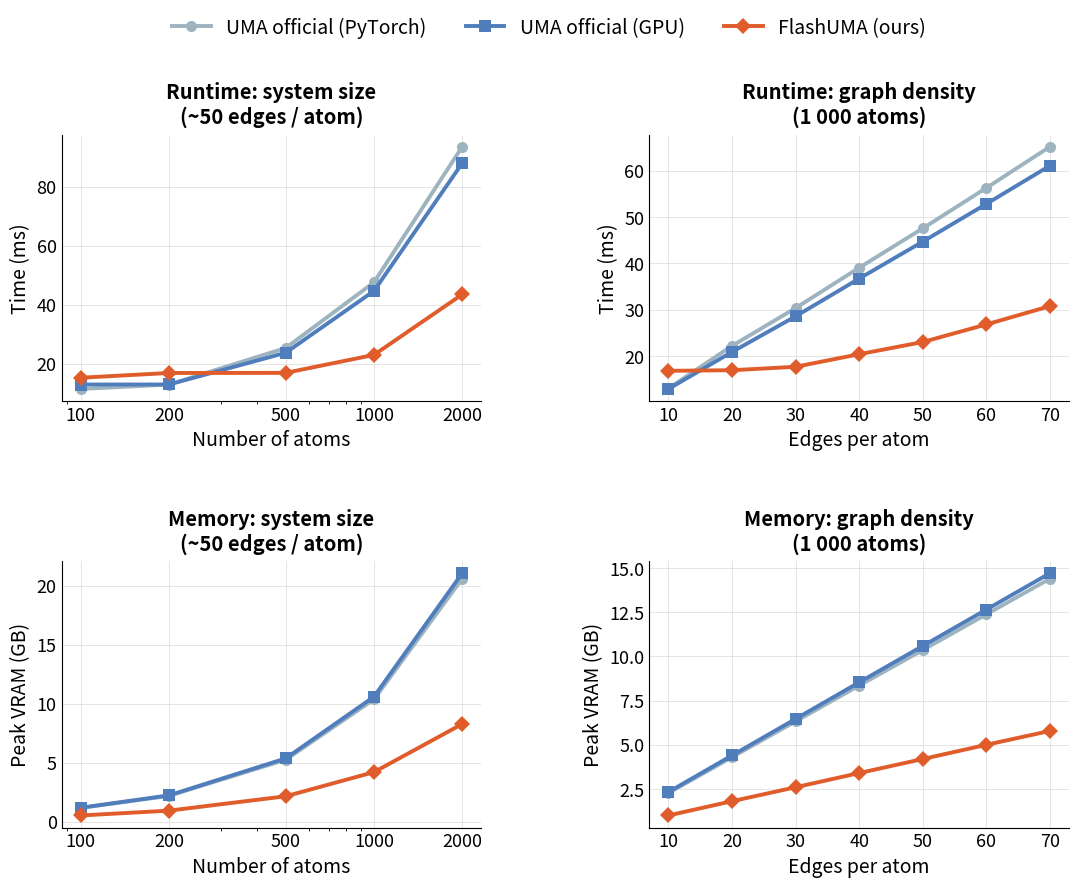

Recreate this plot in Python.
import matplotlib
matplotlib.use('Agg')
import matplotlib.pyplot as plt
import matplotlib.ticker as ticker

# ── Data ──────────────────────────────────────────────────────────────────────

sweep_atoms = [100, 200, 500, 1000, 2000]
sweep_edges = [10, 20, 30, 40, 50, 60, 70]

# TF32 = True
pt_atoms_time   = [11.45, 12.96, 25.33, 47.58, 93.55]
gpu_atoms_time  = [12.97, 12.98, 23.72, 44.67, 87.97]
cust_atoms_time = [15.27, 16.88, 16.92, 23.00, 43.51]

pt_edges_time   = [13.03, 22.20, 30.35, 39.05, 47.54, 56.26, 65.15]
gpu_edges_time  = [12.91, 20.89, 28.57, 36.71, 44.68, 52.82, 61.06]
cust_edges_time = [16.83, 16.96, 17.70, 20.41, 23.04, 26.83, 30.78]

pt_atoms_mem   = [1184.64, 2234.94, 5371.10, 10610.59, 21102.33]
gpu_atoms_mem  = [1206.86, 2279.18, 5486.53, 10842.95, 21566.87]
cust_atoms_mem = [536.13,  954.66,  2201.08, 4295.91,  8477.45]

pt_edges_mem   = [2323.03, 4400.12, 6474.44, 8550.06, 10608.84, 12676.13, 14740.02]
gpu_edges_mem  = [2380.54, 4500.77, 6616.12, 8737.23, 10842.00, 12951.71, 15059.43]
cust_edges_mem = [1027.55, 1852.37, 2660.95, 3483.90,  4295.88,  5120.19,  5923.15]

# ── Style ─────────────────────────────────────────────────────────────────────

C_PT   = '#9DB4C0'   # muted blue-gray   – UMA (PyTorch)
C_GPU  = '#507DBC'   # medium blue        – UMA (GPU backend)
C_OURS = '#E05C2A'   # warm orange-red    – FlashUMA

plt.rcParams.update({
    'font.family':        'sans-serif',
    'font.size':          15,
    'axes.spines.top':    False,
    'axes.spines.right':  False,
    'axes.linewidth':     0.8,
    'axes.grid':          True,
    'grid.color':         '#e0e0e0',
    'grid.linewidth':     0.6,
    'grid.linestyle':     '-',
    'xtick.major.size':   0,
    'ytick.major.size':   0,
    'legend.frameon':     False,
    'legend.fontsize':    14,
})

KW = dict(linewidth=2.8, markersize=8, markeredgewidth=0)

# ── Figure ────────────────────────────────────────────────────────────────────

fig, axes = plt.subplots(2, 2, figsize=(13, 9))
fig.subplots_adjust(hspace=0.60, wspace=0.40)

def gb(vals):
    return [v / 1024 for v in vals]

panels = [
    # (ax, x, ys, xlabel, ylabel, title)
    (axes[0, 0], sweep_atoms,
     [pt_atoms_time, gpu_atoms_time, cust_atoms_time],
     'Number of atoms', 'Time (ms)',
     'Runtime: system size\n(~50 edges / atom)'),

    (axes[0, 1], sweep_edges,
     [pt_edges_time, gpu_edges_time, cust_edges_time],
     'Edges per atom', 'Time (ms)',
     'Runtime: graph density\n(1 000 atoms)'),

    (axes[1, 0], sweep_atoms,
     [gb(pt_atoms_mem), gb(gpu_atoms_mem), gb(cust_atoms_mem)],
     'Number of atoms', 'Peak VRAM (GB)',
     'Memory: system size\n(~50 edges / atom)'),

    (axes[1, 1], sweep_edges,
     [gb(pt_edges_mem), gb(gpu_edges_mem), gb(cust_edges_mem)],
     'Edges per atom', 'Peak VRAM (GB)',
     'Memory: graph density\n(1 000 atoms)'),
]

markers = ['o', 's', 'D']
colors  = [C_PT, C_GPU, C_OURS]
labels  = ['UMA official (PyTorch)', 'UMA official (GPU)', 'FlashUMA (ours)']

for ax, x, ys, xlabel, ylabel, title in panels:
    for y, m, c, lbl in zip(ys, markers, colors, labels):
        ax.plot(x, y, marker=m, color=c, label=lbl, **KW)
    ax.set_xlabel(xlabel, fontsize=14)
    ax.set_ylabel(ylabel, fontsize=14)
    ax.set_title(title, fontsize=14.5, fontweight='semibold', pad=8)
    ax.tick_params(labelsize=13)

for ax in [axes[0, 0], axes[1, 0]]:
    ax.set_xscale('log')
    ax.set_xticks(sweep_atoms)
    ax.get_xaxis().set_major_formatter(ticker.ScalarFormatter())
axes[0, 1].set_xticks(sweep_edges)
axes[1, 1].set_xticks(sweep_edges)

# Single legend above the figure
handles, lbls = axes[0, 0].get_legend_handles_labels()
fig.legend(handles, lbls,
           loc='upper center', ncol=3,
           bbox_to_anchor=(0.5, 1.03),
           fontsize=14)


plt.savefig('benchmark.png', dpi=160, bbox_inches='tight', facecolor='white')
print("Saved benchmark.png")
